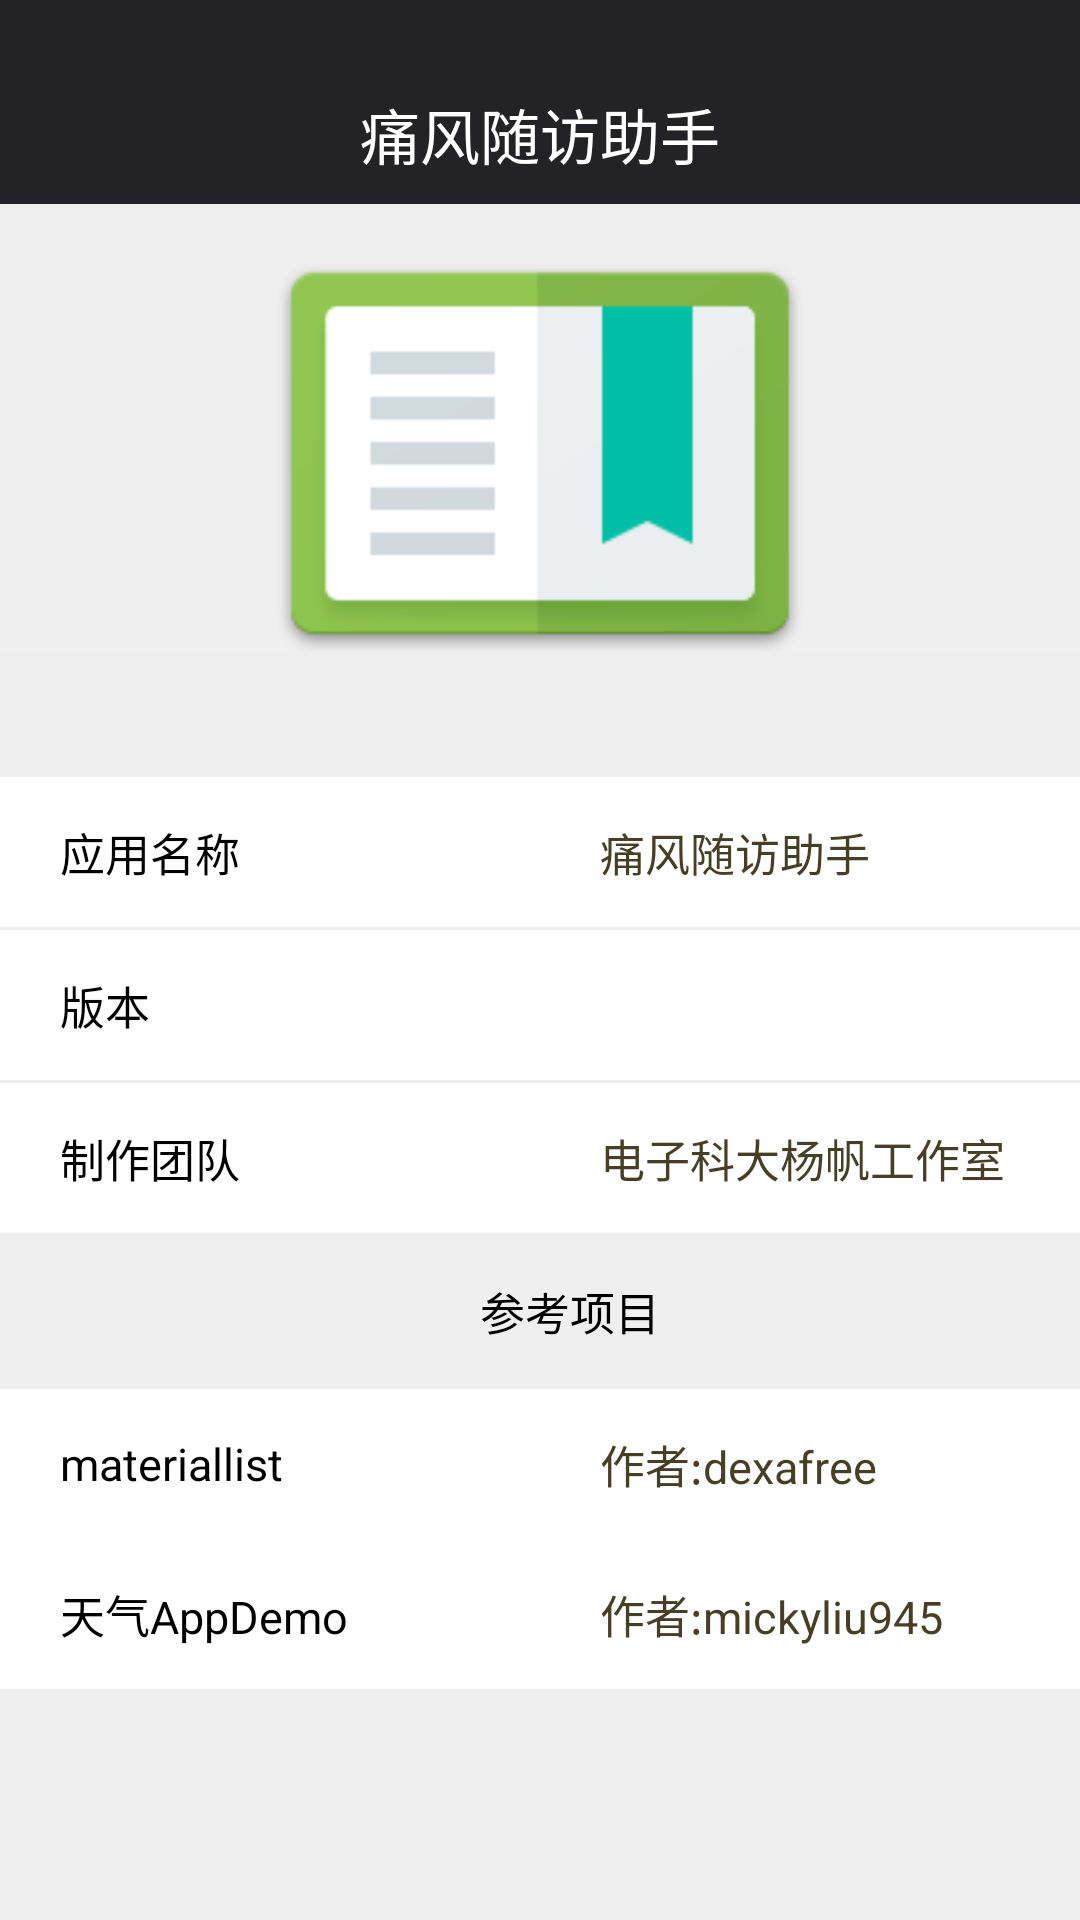

Write the Android layout XML for this screen, with the resource values it uses.
<!-- AndroidManifest.xml: application theme AppTheme -->
<!-- res/layout/activity_about.xml -->
<?xml version="1.0" encoding="utf-8"?>
<LinearLayout xmlns:android="http://schemas.android.com/apk/res/android"
    xmlns:tools="http://schemas.android.com/tools"
    android:layout_width="match_parent"
    android:layout_height="match_parent"
    tools:context="com.du.gout_app.activity.About_activity"
    android:orientation="vertical"
    android:background="@color/gray1">
      <include layout="@layout/layout_title"/>
    <ImageView
        android:layout_marginTop="20dp"
        android:layout_width="match_parent"
        android:layout_height="130dp"
        android:src="@mipmap/logo_nobc"
        />
    <View
        android:background="@color/black2"
        android:layout_width="fill_parent"
        android:layout_height="3px" />
    <LinearLayout
        android:layout_height="50dp"
        android:layout_width="match_parent"
        android:layout_marginTop="40dp"
        android:orientation="horizontal"
        android:background="@color/white"
        >
 <TextView
     android:layout_width="match_parent"
     android:layout_height="match_parent"
     android:text="应用名称"
     android:textSize="15dp"
     android:textColor="#000000"
     android:gravity="center_vertical"
     android:layout_marginLeft="20dp"
     android:layout_weight="1"
     />
<TextView
    android:layout_height="match_parent"
    android:layout_width="match_parent"
    android:layout_weight="1"
    android:text="痛风随访助手"
    android:layout_marginLeft="20dp"
    android:gravity="center_vertical"
    android:textColor="@color/gray_back"
    android:textSize="15dp"

    />
    </LinearLayout>
    <View
        android:background="@color/black2"
        android:layout_width="fill_parent"
        android:layout_height="3px" />
    <LinearLayout
        android:layout_height="50dp"
        android:layout_width="match_parent"
        android:orientation="horizontal"
        android:background="@color/white"
        >
        <TextView
            android:layout_width="match_parent"
            android:layout_height="match_parent"
            android:text="版本"
            android:textSize="15dp"
            android:textColor="#000000"
            android:gravity="center_vertical"
            android:layout_marginLeft="20dp"
            android:layout_weight="1"
            />
        <TextView
            android:id="@+id/version"
            android:layout_height="match_parent"
            android:layout_width="match_parent"
            android:layout_weight="1"
            android:textColor="@color/gray_back"
            android:layout_marginLeft="20dp"
            android:gravity="center_vertical"
            android:textSize="15dp"
            />
    </LinearLayout>
    <View
        android:background="@color/black2"
        android:layout_width="fill_parent"
        android:layout_height="3px" />
    <LinearLayout
        android:layout_height="50dp"
        android:layout_width="match_parent"
        android:orientation="horizontal"
        android:background="@color/white"
        >
        <TextView
            android:layout_width="match_parent"
            android:layout_height="match_parent"
            android:text="制作团队"
            android:textSize="15dp"
            android:textColor="#000000"
            android:gravity="center_vertical"
            android:layout_marginLeft="20dp"
            android:layout_weight="1"
            />
        <TextView
            android:layout_height="match_parent"
            android:layout_width="match_parent"
            android:layout_weight="1"
            android:text="电子科大杨帆工作室"
            android:textColor="@color/gray_back"
            android:layout_marginLeft="20dp"
            android:gravity="center_vertical"
            android:textSize="15dp"
            />
    </LinearLayout>
    <View
        android:background="@color/black2"
        android:layout_width="fill_parent"
        android:layout_height="3px" />
    <LinearLayout
        android:layout_height="50dp"
        android:layout_width="match_parent"
        android:orientation="horizontal"
        android:background="@color/gray1"
        >
        <TextView
            android:layout_width="match_parent"
            android:layout_height="match_parent"
            android:text="参考项目"
            android:textSize="15dp"
            android:textColor="#000000"
            android:gravity="center"
            android:layout_marginLeft="20dp"
            android:layout_weight="1"
            />

    </LinearLayout>
    <View
        android:background="@color/black2"
        android:layout_width="fill_parent"
        android:layout_height="3px" />
    <LinearLayout
        android:layout_height="50dp"
        android:layout_width="match_parent"
        android:orientation="horizontal"
        android:background="@color/white"
        >
        <TextView
            android:layout_width="match_parent"
            android:layout_height="match_parent"
            android:text="materiallist"
            android:textSize="15dp"
            android:textColor="#000000"
            android:gravity="center_vertical"
            android:layout_marginLeft="20dp"
            android:layout_weight="1"
            />
        <TextView
            android:layout_height="match_parent"
            android:layout_width="match_parent"
            android:layout_weight="1"
            android:text="作者:dexafree"
            android:textColor="@color/gray_back"
            android:layout_marginLeft="20dp"
            android:gravity="center_vertical"
            android:textSize="15dp"
            />
    </LinearLayout>
    <LinearLayout
        android:layout_height="50dp"
        android:layout_width="match_parent"
        android:orientation="horizontal"
        android:background="@color/white"
        >
        <TextView
            android:layout_width="match_parent"
            android:layout_height="match_parent"
            android:text="天气AppDemo"
            android:textSize="15dp"
            android:textColor="#000000"
            android:gravity="center_vertical"
            android:layout_marginLeft="20dp"
            android:layout_weight="1"
            />
        <TextView
            android:layout_height="match_parent"
            android:layout_width="match_parent"
            android:layout_weight="1"
            android:text="作者:mickyliu945"
            android:textColor="@color/gray_back"
            android:layout_marginLeft="20dp"
            android:gravity="center_vertical"
            android:textSize="15dp"
            />
    </LinearLayout>
</LinearLayout>
<!-- res/layout/layout_title.xml (included above) -->
<LinearLayout xmlns:android="http://schemas.android.com/apk/res/android"
    android:layout_width="match_parent"
    android:layout_height="68dp"
    android:background="@color/title_bar"
    android:gravity="center_horizontal"
    android:paddingTop="30dp">
    <TextView
        android:layout_width="wrap_content"
        android:layout_height="wrap_content"
        android:text="@string/app_name"
        android:textColor="#ffffff"
        android:textSize="20dp"

        />
</LinearLayout>
<!-- resources referenced by this layout -->
<resources>
  <color name="black2">#ffeeeeee</color>
  <color name="gray1">#ffefefef</color>
  <color name="gray_back">#ff473e26</color>
  <color name="title_bar">#232325</color>
  <color name="white">#ffffff</color>
  <!-- mipmap logo_nobc: png bitmap (mipmap-mdpi, 5601 bytes) -->
  <string name="app_name">痛风随访助手</string>
  <style name="AppTheme" parent="AppBaseTheme">
  
      </style>
  <style name="AppBaseTheme" parent="Theme.AppCompat.Light.NoActionBar">
          <item name="windowActionBar">false</item>
          <item name="android:windowNoTitle">true</item>
          <item name="colorPrimary">@color/colorPrimary</item>
          <item name="colorPrimaryDark">@color/colorPrimary</item>
          <item name="colorAccent">@color/colorPrimaryDark</item>
          <item name="actionMenuTextColor">@color/white</item>
          <item name="android:textColorPrimary">@color/black</item>
          <item name="android:windowBackground">@color/white</item>
  
      </style>
  <color name="colorPrimary">#1a9bd0</color>
  <color name="colorPrimaryDark">#1a9bd0</color>
  <color name="black">#ff000000</color>
</resources>
